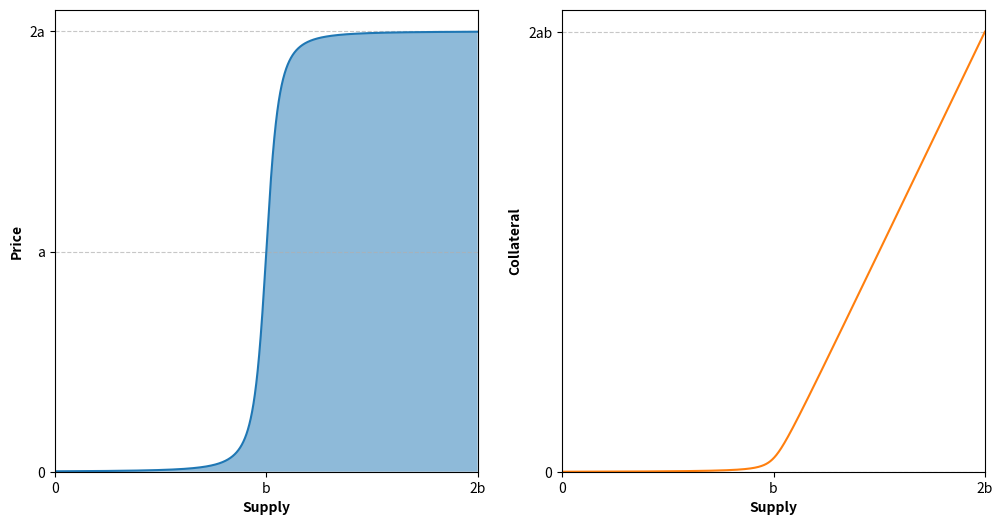
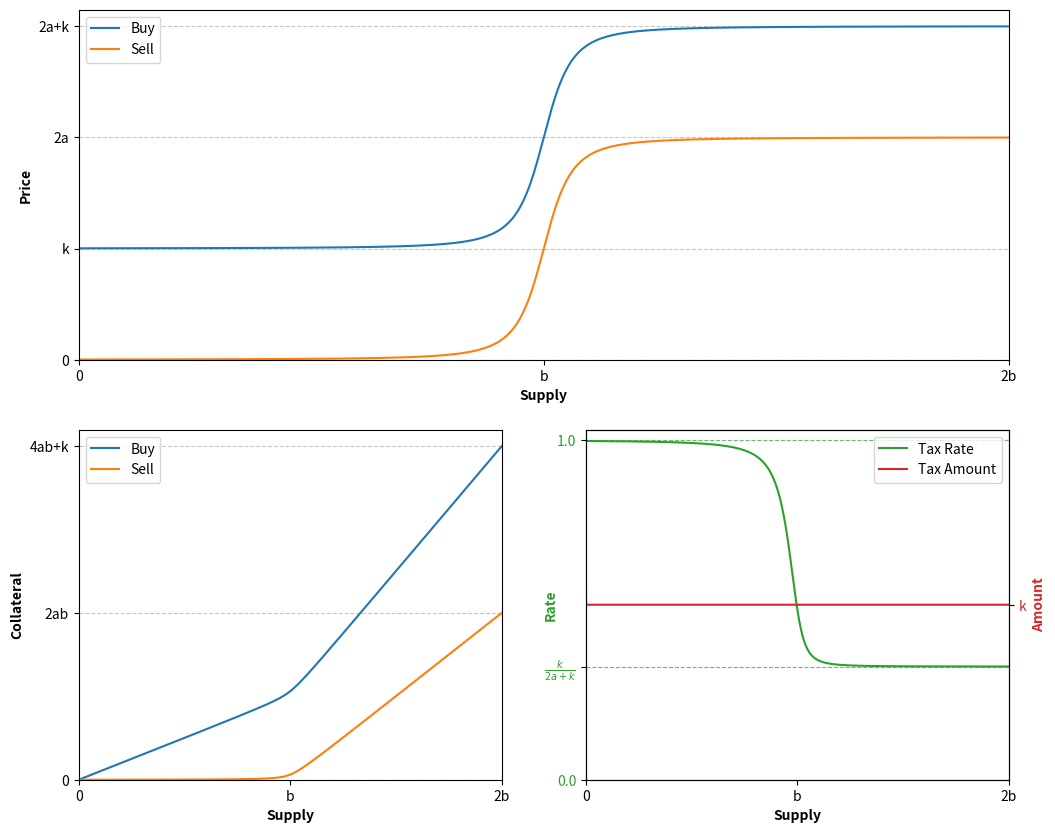
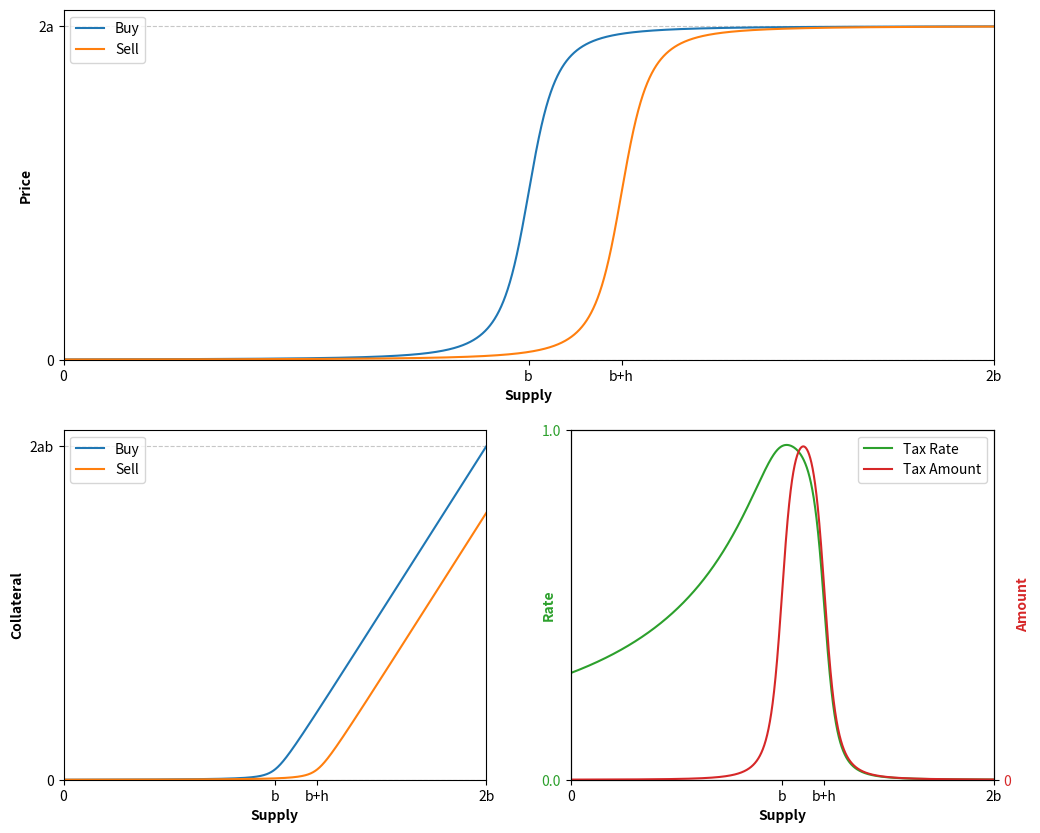
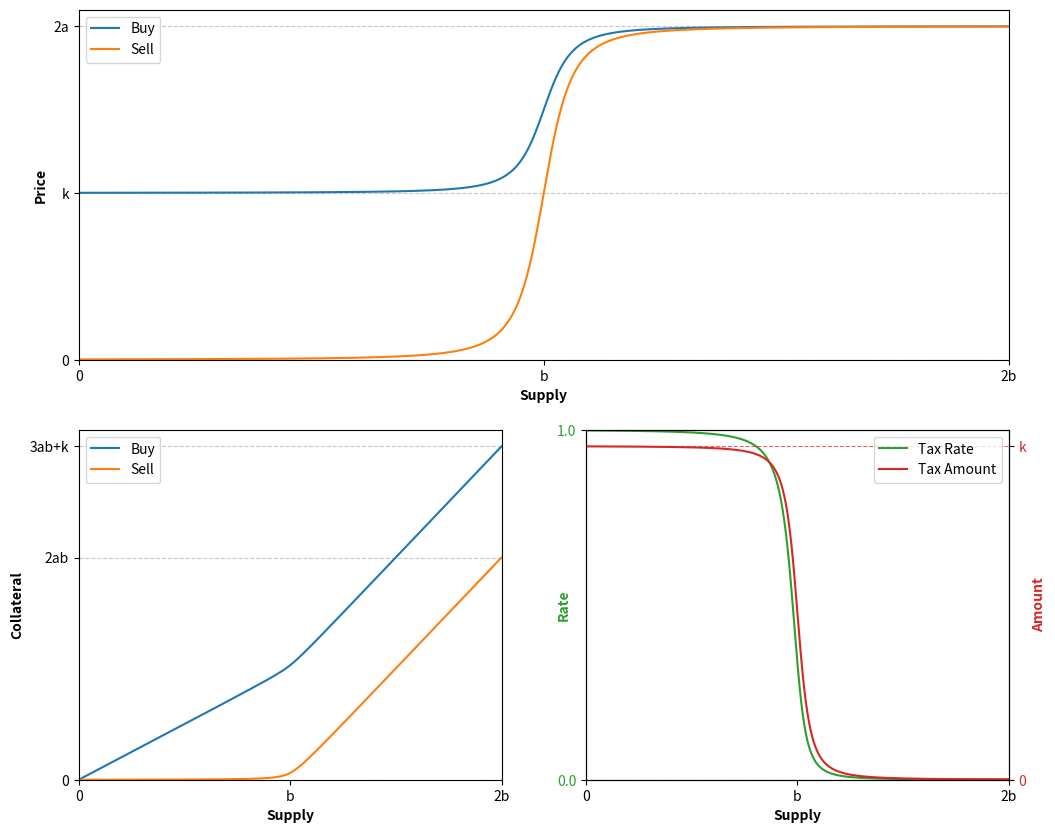
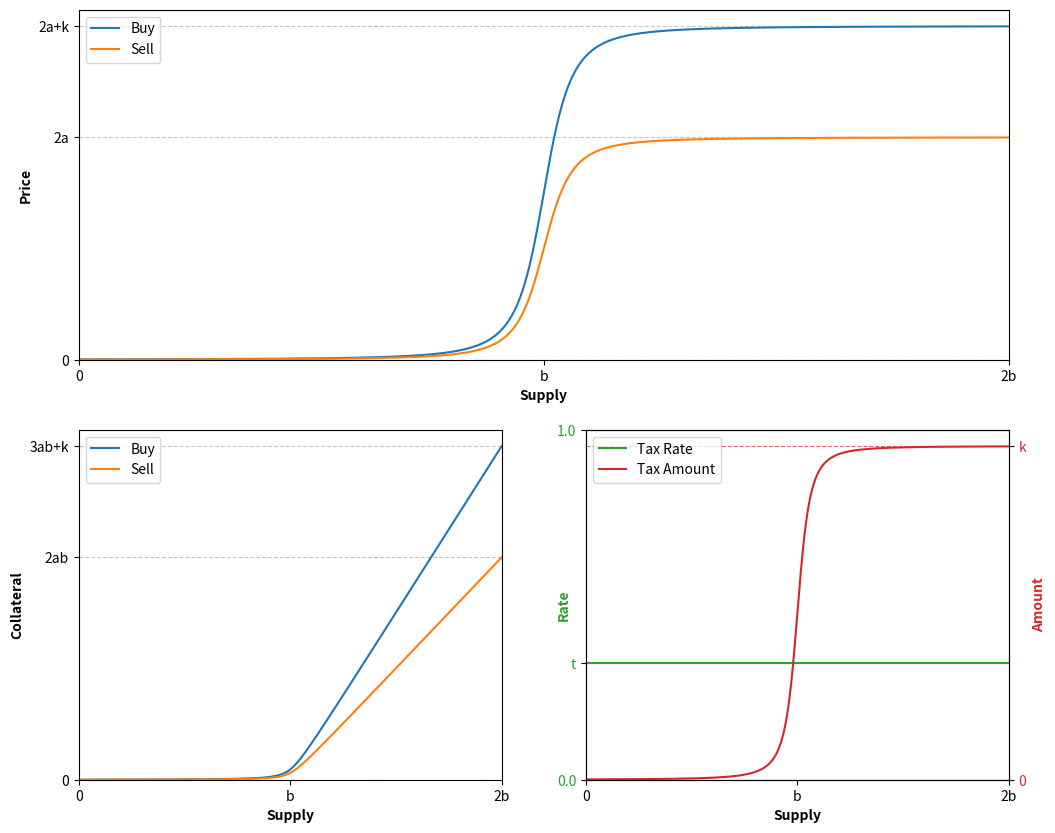

The matplotlib source for these figures, in order:
#!/usr/bin/env python3
# -*- coding: utf-8 -*-
"""
Created on Mon May 6 15:01:32 2019

[redacted]
"""
import numpy as np
import matplotlib.pyplot as plt

#np.set_printoptions(threshold=np.inf)

# market parameters
total_supply = 1000000
max_price = 1000
min_mint = 10

# curve parameters
a = max_price/2
b = total_supply/2
c = total_supply*1000

k = 500 # vertical
h = 100000 # horizontal

# supply vector
x = np.arange(0., total_supply + min_mint, min_mint)

# general sigmoidal TBC 
def price(x, a, b, c):
    return a * ((x - b) / np.sqrt(c + (x - b)**2) + 1)

def collateral(x, a, b, c):
    return a * (np.sqrt(b**2 - 2 * b * x + c + x**2) + x) - (a*np.sqrt(b**2 + c))

fig1, (ax11, ax12) = plt.subplots(1, 2, figsize=(12, 6))

# price graph
ax11.plot(x, price(x, a, b, c))
ax11.fill_between(x, price(x, a, b, c), alpha=0.5)
ax11.set_xlabel("Supply", fontweight='bold')
ax11.set_ylabel("Price", fontweight='bold')
ax11.set_xlim([0, np.max(x)])
ax11.set_xticks([0, total_supply/2, total_supply])
ax11.set_xticklabels([0, "b", "2b"])
ax11.set_ylim(bottom=0)
ax11.set_yticks([0, max_price/2, max_price])
ax11.set_yticklabels([0, "a", "2a"])
ax11.grid(axis="y", linestyle="--", alpha=0.7)

# collateral graph
ax12.plot(x, collateral(x, a, b, c), color='#ff7f0e')
ax12.set_xlabel("Supply", fontweight='bold')
ax12.set_ylabel("Collateral", fontweight='bold')
ax12.set_xlim([0, total_supply])
ax12.set_xticks([0, total_supply/2, total_supply])
ax12.set_xticklabels([0, "b", "2b"])
ax12.set_ylim(bottom=0)
ax12.set_yticks([0, 2*total_supply/2 * max_price/2])
ax12.set_yticklabels([0, "2ab"])
ax12.grid(axis="y", linestyle="--", alpha=0.7)

# constant curve taxation
def price_buy_const(x, a, b, c, k):
	return a * ((x - b) / np.sqrt(c + (x - b)**2) + 1) + k

def price_sell_const(x, a, b, c):
	return a * ((x - b) / np.sqrt(c + (x - b)**2) + 1)

fig2 = plt.figure(figsize=(12, 10))

ax1 = plt.subplot2grid((2, 2), (0, 0), colspan=2, fig=fig2)
ax2 = plt.subplot2grid((2, 2), (1, 0), fig=fig2)
ax31 = plt.subplot2grid((2, 2), (1, 1), fig=fig2)
ax32 = ax31.twinx()

# price curves
ax1.plot(x, price_buy_const(x, a, b, c, k), label="Buy")
ax1.plot(x, price_sell_const(x,a, b, c), label="Sell")
ax1.set_xlabel("Supply", fontweight='bold')
ax1.set_ylabel("Price", fontweight='bold')
ax1.set_xlim([0, np.max(x)])
ax1.set_xticks([0, total_supply/2, total_supply])
ax1.set_xticklabels([0, "b", "2b"])
ax1.set_ylim(bottom=0)
ax1.set_yticks([0, k, max_price, max_price + k])
ax1.set_yticklabels([0, "k", "2a", "2a+k"])
ax1.grid(axis="y", linestyle="--", alpha=0.7)
ax1.legend()

# collateral curves
def coll_buy_const(x, a, b, c, k):
	return a * (np.sqrt(b**2 - 2 * b * x + c + x**2) + x) + (k - a*np.sqrt(b**2 + c)) + k*x

def coll_sell_const(x, a, b, c):
	return a * (np.sqrt(b**2 - 2 * b * x + c + x**2) + x) - (a*np.sqrt(b**2 + c))

line1 = ax2.plot(x, coll_buy_const(x, a, b, c, k), label="Buy", color='#1f77b4')
line2 = ax2.plot(x, coll_sell_const(x, a, b, c), label="Sell", color='#ff7f0e')
ax2.set_xlabel("Supply", fontweight='bold')
ax2.set_ylabel("Collateral", fontweight='bold')
ax2.set_xlim([0, np.max(x)])
ax2.set_xticks([0, total_supply/2, total_supply])
ax2.set_xticklabels([0, "b", "2b"])
ax2.set_ylim(bottom=0)
ax2.set_yticks([0, 2*max_price/2*total_supply/2, max_price*total_supply + k])
ax2.set_yticklabels([0, "2ab", "4ab+k"])
ax2.grid(axis="y", linestyle="--", alpha=0.7)
ax2.legend()

# tax rate & amount
def tax_rate_const():
	return (price_buy_const(x, a, b, c, k) - price_sell_const(x, a, b, c))/price_buy_const(x, a, b, c, k)

def tax_amount_const():
	return price_buy_const(x, a, b, c, k) - price_sell_const(x, a, b, c)

line1 = ax31.plot(x, tax_rate_const(), label="Tax Rate", color="#2ca02c")
line2 = ax32.plot(x, tax_amount_const(), label="Tax Amount", color="#d62728")
ax31.set_xlabel("Supply", fontweight='bold')
ax31.set_ylabel("Rate", fontweight='bold', color='#2ca02c', labelpad=-10)
ax31.set_xlim([0, np.max(x)])
ax31.set_xticks([0, total_supply/2, total_supply])
ax31.set_xticklabels([0, "b", "2b"])

ax31.set_ylim(bottom=0)
ax31.set_yticks([0.0, k/(max_price+k), 1.0])
ax31.set_yticklabels([0.0, r'$\frac{k}{2a+k}$', 1.0], color="#2ca02c")
ax31.grid(axis="y", linestyle="--", alpha=0.7, color="#2ca02c")

ax32.set_ylabel("Amount", fontweight='bold', color="#d62728")
ax32.set_yticks([k])
ax32.set_yticklabels(["k"], color="#d62728")

lines = line1 + line2
labels = [l.get_label() for l in lines]
ax31.legend(lines, labels)

# bell curve taxation
def price_buy_bell(x, a, b, c):
	return a * ((x - b) / np.sqrt(c + (x - b)**2) + 1)

def price_sell_bell(x, a, b, c, h):
	return a * ((x - h - b) / np.sqrt(c + (x - h - b)**2) + 1)

fig3 = plt.figure(figsize=(12, 10))

ax1 = plt.subplot2grid((2, 2), (0, 0), colspan=2, fig=fig3)
ax2 = plt.subplot2grid((2, 2), (1, 0), fig=fig3)
ax31 = plt.subplot2grid((2, 2), (1, 1), fig=fig3)
ax32 = ax31.twinx()

# price curves
ax1.plot(x, price_buy_bell(x, a, b, c), label="Buy", color='#1f77b4')
ax1.plot(x, price_sell_bell(x, a, b, c, h), label="Sell", color='#ff7f0e')
ax1.set_xlabel("Supply", fontweight='bold')
ax1.set_ylabel("Price", fontweight='bold')
ax1.set_xlim([0, np.max(x)])
ax1.set_xticks([0, total_supply/2, total_supply/2 + h, total_supply])
ax1.set_xticklabels([0, "b", "b+h", "2b"])
ax1.set_ylim(bottom=0)
ax1.set_yticks([0, max_price])
ax1.set_yticklabels([0, "2a"])
ax1.grid(axis="y", linestyle="--", alpha=0.7)
ax1.legend()

# collateral curves
def coll_buy_bell(x, a, b, c):
	return a * (np.sqrt(b**2 - 2 * b * x + c + x**2) + x) - a*np.sqrt(b**2 + c)

def coll_sell_bell(x, a, b, c, h):
	return a * (np.sqrt((b + h - x)**2 + c) + x) - (a*np.sqrt((b + h)**2 + c))

line1 = ax2.plot(x, coll_buy_bell(x, a, b, c), label="Buy", color='#1f77b4')
line2 = ax2.plot(x, coll_sell_bell(x, a, b, c, h), label="Sell", color='#ff7f0e')
ax2.set_xlabel("Supply", fontweight='bold')
ax2.set_ylabel("Collateral", fontweight='bold')
ax2.set_xlim([0, np.max(x)])
ax2.set_xticks([0, total_supply/2, total_supply/2 + h, total_supply])
ax2.set_xticklabels([0, "b", "b+h", "2b"])
ax2.set_ylim(bottom=0)
ax2.set_yticks([0, 2*max_price/2*total_supply/2])
ax2.set_yticklabels([0, "2ab"])
ax2.grid(axis="y", linestyle="--", alpha=0.7)
ax2.legend()

# tax rate & amount
def tax_rate_bell():
	return (price_buy_bell(x, a, b, c) - price_sell_bell(x, a, b, c, h))/price_buy_bell(x, a, b, c)

def tax_amount_bell():
	return price_buy_bell(x, a, b, c) - price_sell_bell(x, a, b, c, h)

line1 = ax31.plot(x, tax_rate_bell(), label="Tax Rate", color="#2ca02c")
line2 = ax32.plot(x, tax_amount_bell(), label="Tax Amount", color="#d62728")
ax31.set_xlabel("Supply", fontweight='bold')
ax31.set_ylabel("Rate", fontweight='bold', color='#2ca02c', labelpad=-10)
ax31.set_xlim([0, np.max(x)])
ax31.set_xticks([0, total_supply/2, total_supply/2 + h, total_supply])
ax31.set_xticklabels([0, "b", "b+h", "2b"])

ax31.set_ylim([0, 1.0])
ax31.set_yticks([0.0, 1.0])
ax31.set_yticklabels([0.0, 1.0], color="#2ca02c")

ax32.set_ylim(bottom=0)
ax32.set_ylabel("Amount", fontweight='bold', color="#d62728")
ax32.set_yticks([0])
ax32.set_yticklabels([0], color="#d62728")

lines = line1 + line2
labels = [l.get_label() for l in lines]
ax31.legend(lines, labels)

# decreasing curve taxation
fig4 = plt.figure(figsize=(12, 10))

ax1 = plt.subplot2grid((2, 2), (0, 0), colspan=2, fig=fig4)
ax2 = plt.subplot2grid((2, 2), (1, 0), fig=fig4)
ax31 = plt.subplot2grid((2, 2), (1, 1), fig=fig4)
ax32 = ax31.twinx()

# price curves
def price_buy_dec(x, a, b, c, k):
	return (a - k/2) * ((x - b) / np.sqrt(c + (x - b)**2) + 1) + k

def price_sell_dec(x, a, b, c):
	return a * ((x - b) / np.sqrt(c + (x - b)**2) + 1)

ax1.plot(x, price_buy_dec(x, a, b, c, k), label="Buy", color='#1f77b4')
ax1.plot(x, price_sell_dec(x, a, b, c), label="Sell", color='#ff7f0e')
ax1.set_xlabel("Supply", fontweight='bold')
ax1.set_ylabel("Price", fontweight='bold')
ax1.set_xlim([0, np.max(x)])
ax1.set_xticks([0, total_supply/2, total_supply])
ax1.set_xticklabels([0, "b", "2b"])
ax1.set_ylim(bottom=0)
ax1.set_yticks([0, k, max_price])
ax1.set_yticklabels([0, "k", "2a"])
ax1.grid(axis="y", linestyle="--", alpha=0.7)
ax1.legend()

# collateral curves
def coll_buy_dec(x, a, b, c, k):
	return (a - k/2)*(np.sqrt(b**2 - 2 * b * x + c + x**2) + x) + (k - (a - k/2)*np.sqrt(b**2 + c)) + k*x

def coll_sell_dec(x, a, b, c):
	return a*(np.sqrt(b**2 - 2 * b * x + c + x**2) + x) - a*np.sqrt(b**2 + c)

line1 = ax2.plot(x, coll_buy_dec(x, a, b, c, k), label="Buy", color='#1f77b4')
line2 = ax2.plot(x, coll_sell_dec(x, a, b, c), label="Sell", color='#ff7f0e')
ax2.set_xlabel("Supply", fontweight='bold')
ax2.set_ylabel("Collateral", fontweight='bold')
ax2.set_xlim([0, np.max(x)])
ax2.set_xticks([0, total_supply/2, total_supply])
ax2.set_xticklabels([0, "b", "2b"])
ax2.set_ylim(bottom=0)
ax2.set_yticks([0, 2*max_price/2*total_supply/2, 3*a*b + k])
ax2.set_yticklabels([0, "2ab", "3ab+k"])
ax2.grid(axis="y", linestyle="--", alpha=0.7)
ax2.legend()

# tax rate & amount
def tax_rate_dec():
	return (price_buy_dec(x, a, b, c, k) - price_sell_dec(x, a, b, c))/price_buy_dec(x, a, b, c, k)

def tax_amount_dec():
	return price_buy_dec(x, a, b, c, k) - price_sell_dec(x, a, b, c)

line1 = ax31.plot(x, tax_rate_dec(), label="Tax Rate", color="#2ca02c")
line2 = ax32.plot(x, tax_amount_dec(), label="Tax Amount", color="#d62728")
ax31.set_xlabel("Supply", fontweight='bold')
ax31.set_xlim([0, np.max(x)])
ax31.set_xticks([0, total_supply/2, total_supply])
ax31.set_xticklabels([0, "b", "2b"])

ax31.set_ylabel("Rate", fontweight='bold', color='#2ca02c', labelpad=-10)
ax31.set_ylim([0, 1.0])
ax31.set_yticks([0.0, 1.0])
ax31.set_yticklabels([0.0, 1.0], color="#2ca02c")

ax32.set_ylabel("Amount", fontweight='bold', color="#d62728")
ax32.set_ylim(bottom=0)
ax32.set_yticks([0, k])
ax32.set_yticklabels([0, "k"], color="#d62728")
ax32.grid(axis="y", linestyle="--", alpha=0.7, color="#d62728")

lines = line1 + line2
labels = [l.get_label() for l in lines]
ax32.legend(lines, labels)

# increasing curve taxation
fig5 = plt.figure(figsize=(12, 10))

ax1 = plt.subplot2grid((2, 2), (0, 0), colspan=2, fig=fig5)
ax2 = plt.subplot2grid((2, 2), (1, 0), fig=fig5)
ax31 = plt.subplot2grid((2, 2), (1, 1), fig=fig5)
ax32 = ax31.twinx()

# price curves
def price_buy_inc(x, a, b, c, k):
	return (a + k/2) * ((x - b) / np.sqrt(c + (x - b)**2) + 1)

def price_sell_inc(x, a, b, c):
	return a * ((x - b) / np.sqrt(c + (x - b)**2) + 1)

ax1.plot(x, price_buy_inc(x, a, b, c, k), label="Buy", color='#1f77b4')
ax1.plot(x, price_sell_inc(x, a, b, c), label="Sell", color='#ff7f0e')
ax1.set_xlabel("Supply", fontweight='bold')
ax1.set_ylabel("Price", fontweight='bold')
ax1.set_xlim([0, np.max(x)])
ax1.set_xticks([0, total_supply/2, total_supply])
ax1.set_xticklabels([0, "b", "2b"])
ax1.set_ylim(bottom=0)
ax1.set_yticks([0, max_price, max_price + k])
ax1.set_yticklabels([0, "2a", "2a+k"])
ax1.grid(axis="y", linestyle="--", alpha=0.7)
ax1.legend()

# collateral curves
def coll_buy_inc(x, a, b, c, k):
	return (a + k/2) * (np.sqrt(b**2 - 2*b*x + c + x**2) + x) - (a + k/2)*np.sqrt(b**2 + c)

def coll_sell_inc(x, a, b, c):
	return a * (np.sqrt(b**2 - 2*b*x + c + x**2) + x) - a*np.sqrt(b**2 + c)

line1 = ax2.plot(x, coll_buy_inc(x, a, b, c, k), label="Buy", color='#1f77b4')
line2 = ax2.plot(x, coll_sell_inc(x, a, b, c), label="Sell", color='#ff7f0e')
ax2.set_xlabel("Supply", fontweight='bold')
ax2.set_ylabel("Collateral", fontweight='bold')
ax2.set_xlim([0, np.max(x)])
ax2.set_xticks([0, total_supply/2, total_supply])
ax2.set_xticklabels([0, "b", "2b"])
ax2.set_ylim(bottom=0)
ax2.set_yticks([0, 2*max_price/2*total_supply/2, 3*a*b + k])
ax2.set_yticklabels([0, "2ab", "3ab+k"])
ax2.grid(axis="y", linestyle="--", alpha=0.7)
ax2.legend()

# tax rate & amount
def tax_rate_inc():
	return (price_buy_inc(x, a, b, c, k) - price_sell_inc(x, a, b, c))/price_buy_inc(x, a, b, c, k)

def tax_amount_inc():
	return price_buy_inc(x, a, b, c, k) - price_sell_inc(x, a, b, c)

line1 = ax31.plot(x, tax_rate_inc(), label="Tax Rate", color="#2ca02c")
line2 = ax32.plot(x, tax_amount_inc(), label="Tax Amount", color="#d62728")
ax31.set_xlabel("Supply", fontweight='bold')
ax31.set_xlim([0, np.max(x)])
ax31.set_xticks([0, total_supply/2, total_supply])
ax31.set_xticklabels([0, "b", "2b"])

ax31.set_ylabel("Rate", fontweight='bold', color='#2ca02c', labelpad=-10)
ax31.set_ylim([0, 1.0])
ax31.set_yticks([0.0, k/(2*a+k), 1.0])
ax31.set_yticklabels([0.0, "t", 1.0], color="#2ca02c")

ax32.set_ylabel("Amount", fontweight='bold', color="#d62728")
ax32.set_ylim(bottom=0)
ax32.set_yticks([0, k])
ax32.set_yticklabels([0, "k"], color="#d62728")
ax32.grid(axis="y", linestyle="--", alpha=0.7, color="#d62728")

lines = line1 + line2
labels = [l.get_label() for l in lines]
ax32.legend(lines, labels)

# display and save plot
plt.show()
fig1.savefig('sigmoid_tbc.png')
fig2.savefig('const_tax.png')
fig3.savefig('bell_tax.png')
fig4.savefig('dec_tax.png')
fig5.savefig('inc_tax.png')